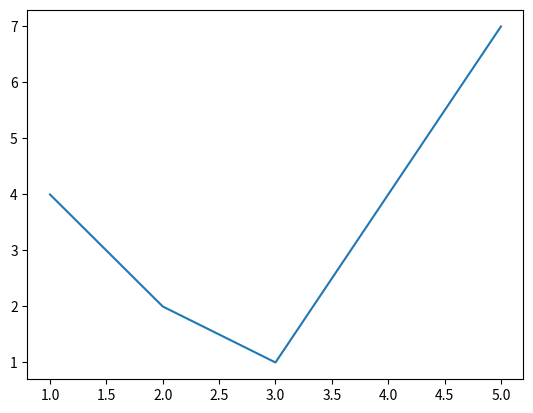

This chart was generated by the following Python code:
import matplotlib.pyplot as plt

df1 = [1,2,3,4,5]
df2 = [4,2,1,4,7]
plt.plot(df1,df2)
plt.show()

